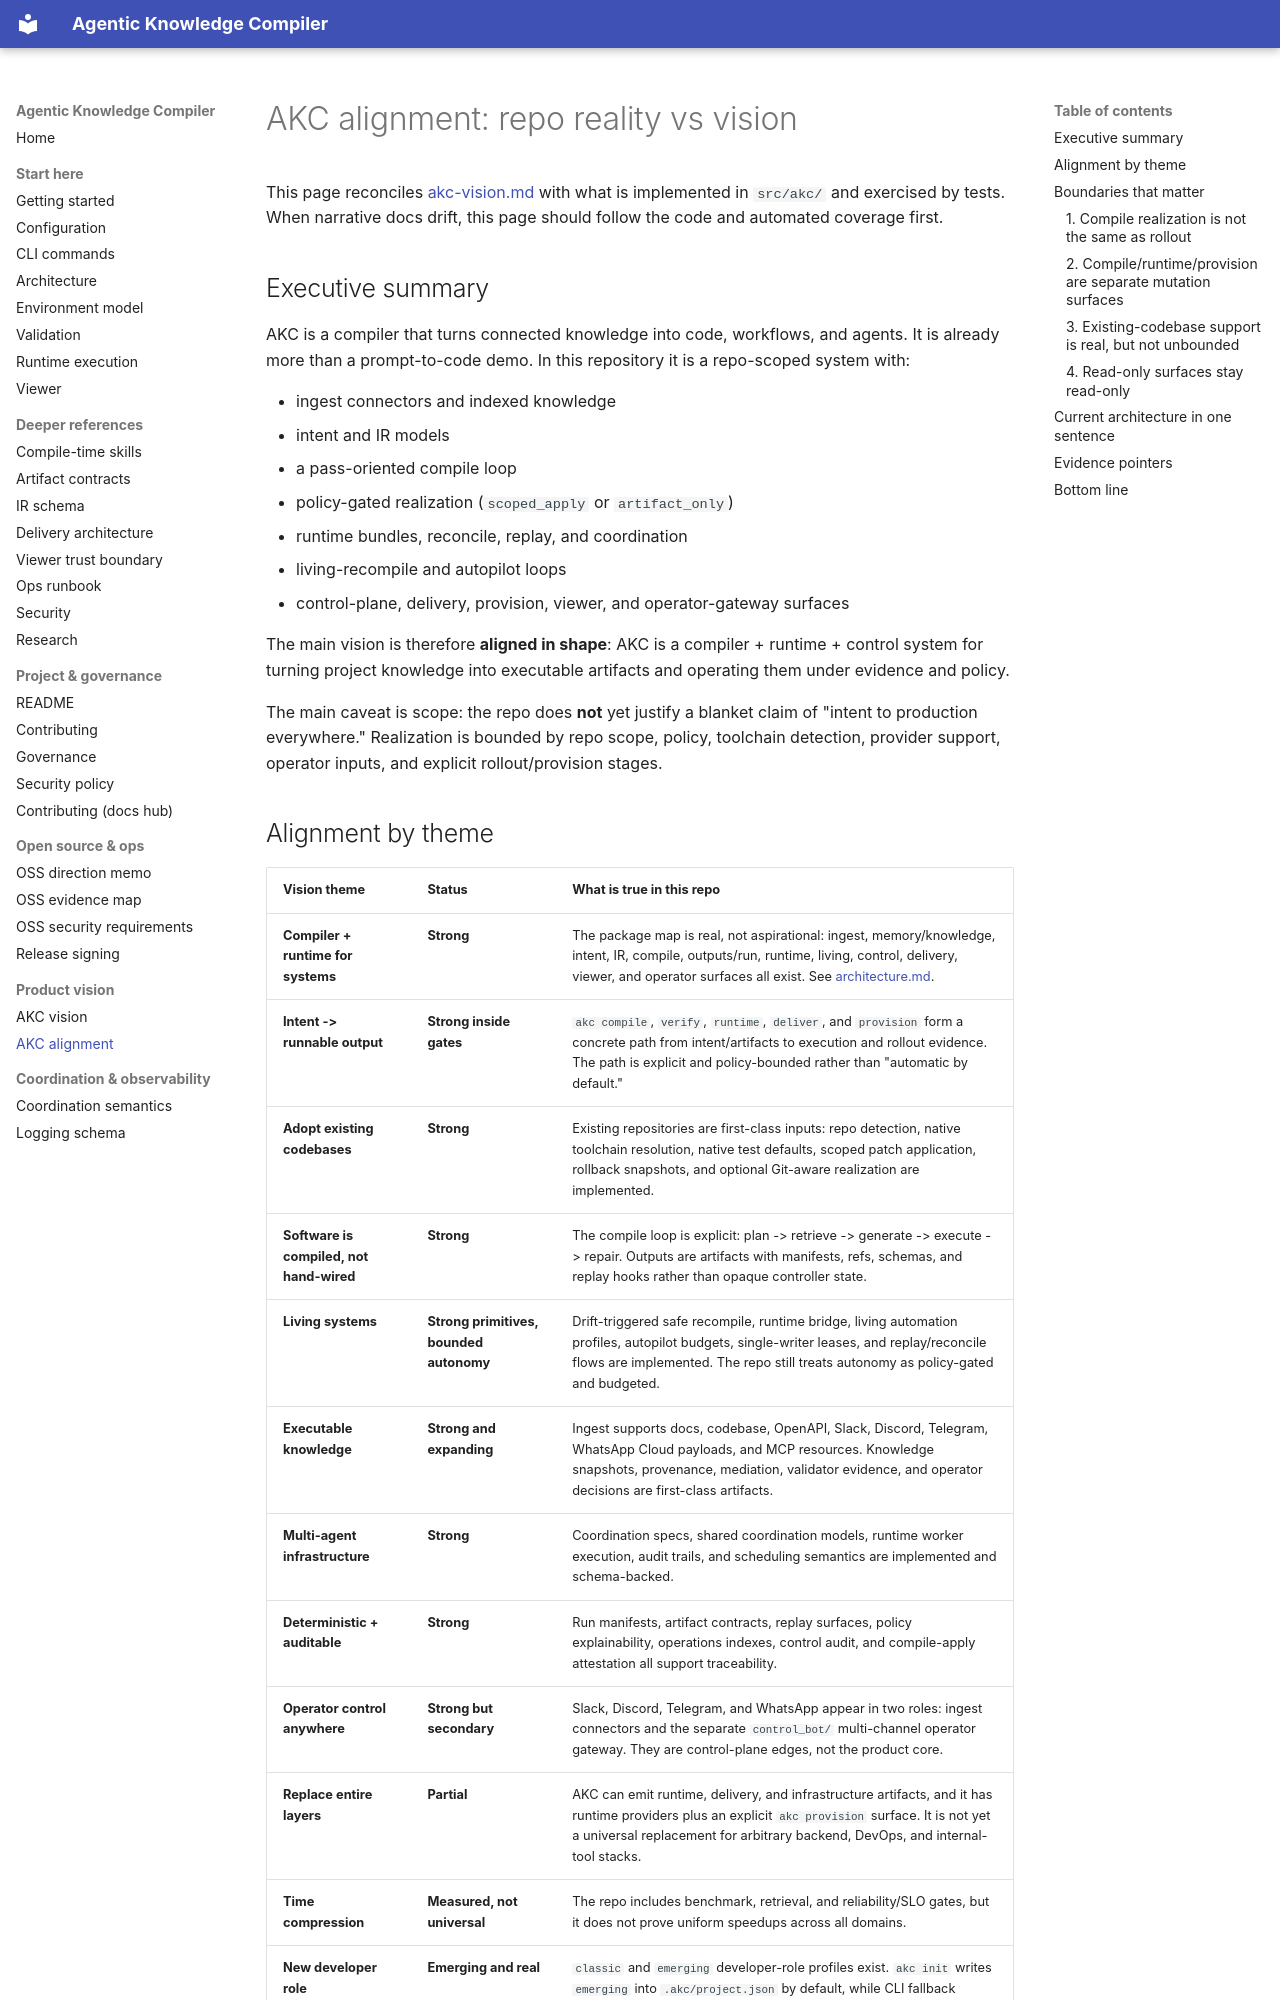

repository: nonameuserd/runform · page: akc-alignment/index.html · generator: mkdocs

# AKC alignment: repo reality vs vision

This page reconciles [akc-vision.md](akc-vision.md) with what is implemented in `src/akc/` and exercised by tests. When narrative docs drift, this page should follow the code and automated coverage first.

## Executive summary

AKC is a compiler that turns connected knowledge into code, workflows, and agents. It is already more than a prompt-to-code demo. In this repository it is a repo-scoped system with:

- ingest connectors and indexed knowledge
- intent and IR models
- a pass-oriented compile loop
- policy-gated realization (`scoped_apply` or `artifact_only`)
- runtime bundles, reconcile, replay, and coordination
- living-recompile and autopilot loops
- control-plane, delivery, provision, viewer, and operator-gateway surfaces

The main vision is therefore **aligned in shape**: AKC is a compiler + runtime + control system for turning project knowledge into executable artifacts and operating them under evidence and policy.

The main caveat is scope: the repo does **not** yet justify a blanket claim of "intent to production everywhere." Realization is bounded by repo scope, policy, toolchain detection, provider support, operator inputs, and explicit rollout/provision stages.
